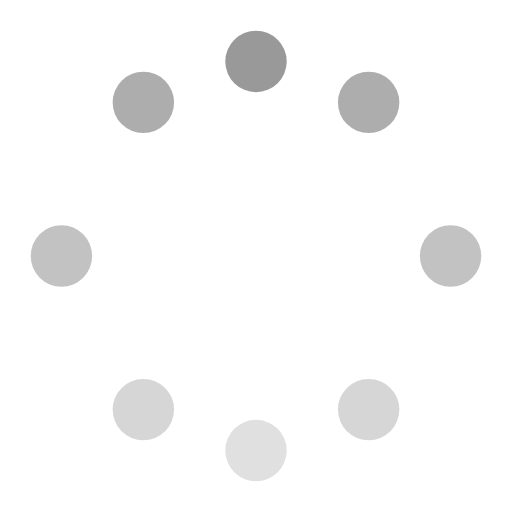
t = 0.00 s
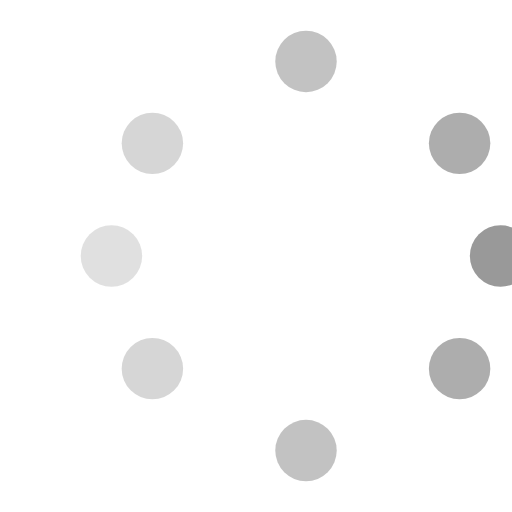
t = 0.50 s
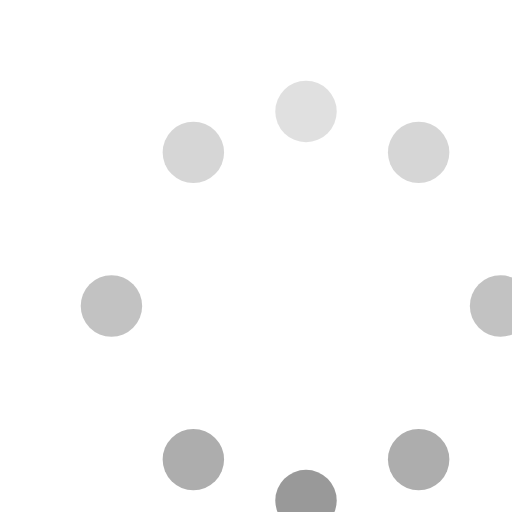
t = 1.00 s
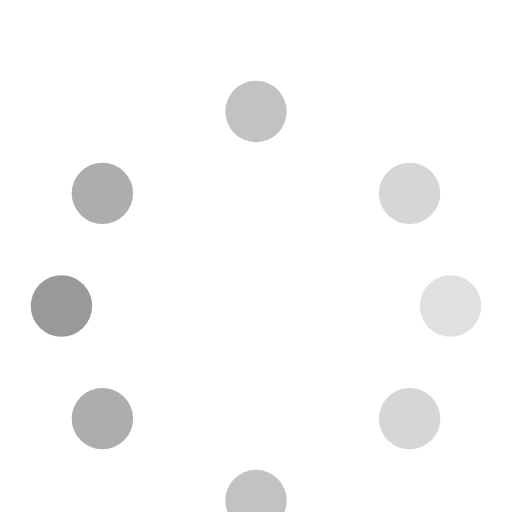
t = 1.50 s

The animated SVG that drew these frames (rendered in a browser with its animation timeline set to each time). Animation: 1 SMIL element (animateTransform=1); one cycle of 2.00 s, repeats indefinitely.

<svg
  width="360"
  height="360"
  viewBox="0 0 50 50"
  xmlns="http://www.w3.org/2000/svg">

  <g fill="#999999">
    <circle cx="25" cy="6" r="3"/>
    <circle cx="36" cy="10" r="3" opacity="0.8"/>
    <circle cx="44" cy="25" r="3" opacity="0.6"/>
    <circle cx="36" cy="40" r="3" opacity="0.4"/>
    <circle cx="25" cy="44" r="3" opacity="0.3"/>
    <circle cx="14" cy="40" r="3" opacity="0.4"/>
    <circle cx="6" cy="25" r="3" opacity="0.6"/>
    <circle cx="14" cy="10" r="3" opacity="0.8"/>
  </g>

  <animateTransform
    attributeName="transform"
    type="rotate"
    from="0 25 25"
    to="360 25 25"
    dur="2s"
    repeatCount="indefinite"/>
</svg>
